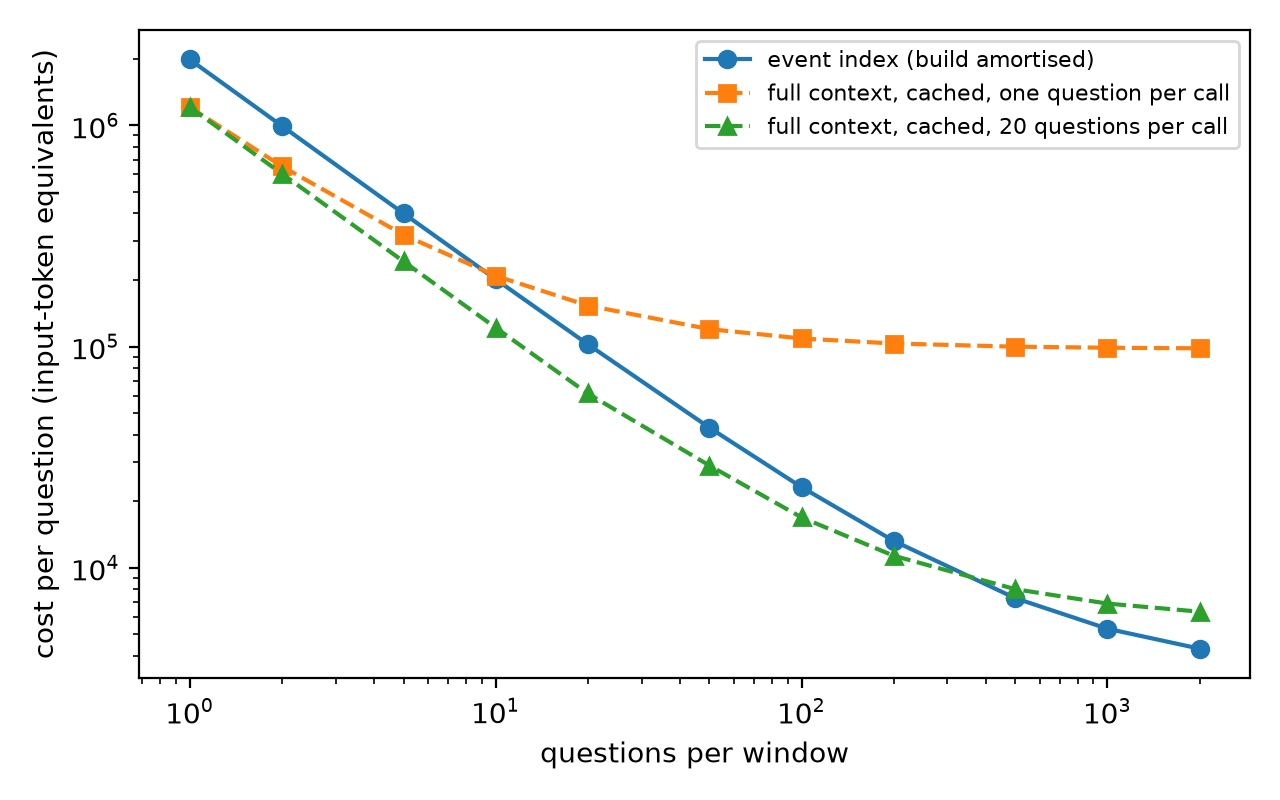

The file beside this chart, header and first rows:
questions, index, whole_cached_one_per_call, whole_cached_20_per_call
1, 1985200, 1208595, 1208595
2, 994257, 653103, 604766
5, 399691, 319808, 242469
10, 201502, 208709, 121703
20, 102408, 153160, 61320
50, 42951, 119830, 28957
100, 23133, 108721, 16881
200, 13223, 103166, 11326
500, 7278, 99833, 7993
1000, 5296, 98722, 6882
2000, 4305, 98166, 6326
